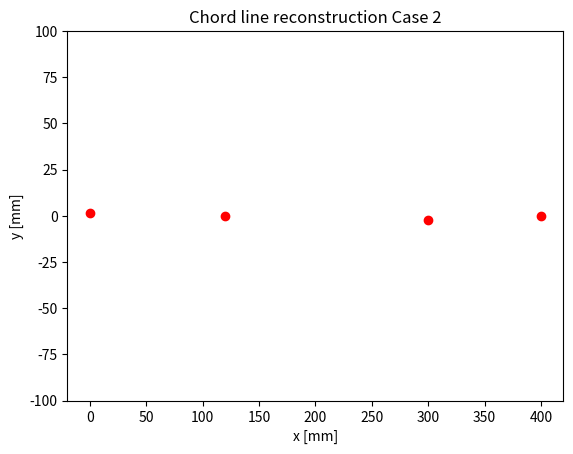

Write Python code to recreate this figure.
import numpy as np
import matplotlib.pyplot as plt
import matplotlib.animation as animation

c=400
xstart=-20
xstop=420
dt=0.003
R1=c*0.3
R2=(0.75-0.3)*c
R3=(1-0.75)*c
tstart=0
tstop=30
t = np.arange(tstart, tstop, dt)
tstar=np.arange(tstart, tstop, 0.01)

fig=plt.figure()
plt.title('Chord line reconstruction Case 2')
plt.xlabel('x [mm]')
plt.ylabel('y [mm]')
plt.xlim(xstart,xstop)
plt.ylim(-100,100)

def alpha(t):
    return 3.554*np.sin((2.463)*t-0.044)-0.554

def delta(t):
    return -7.056*np.sin((2.463)*t+0.021)+0.03

RP=[0.3*c,0]
plt.scatter(RP[0],RP[1],c='r')
LE, = plt.plot([RP[0]-R1], [-R1*np.sin(alpha(0)*np.pi/180)],'ro')
H,=plt.plot([RP[0]+R2],[R2*np.sin(alpha(0)*np.pi/180)],'ro')
TE,=plt.plot([400],[R3*np.sin(delta(0)*np.pi/180)],'ro')
mainchord,=plt.plot([],[],'--',c='r')
flapchord,=plt.plot([],[],'--',c='r')

def animate1(i):
    LE.set_data(RP[0]-R1*np.cos(np.pi*alpha(i)/180), -R1*np.sin(np.pi*alpha(i)/180))
    return LE,

def animate2(i):
    H.set_data(RP[0]+R2*np.cos(np.pi*alpha(i)/180), R2*np.sin(np.pi*alpha(i)/180))
    return H,

def animate3(i):
    TE.set_data(RP[0]+R2*np.cos(np.pi*alpha(i)/180)+R3*np.cos(np.pi*delta(i)/180),
                R2*np.sin(np.pi*alpha(i)/180)+R3*np.sin(np.pi*delta(i)/180))
    return TE,

def animate4(i):
    mainchord.set_data([RP[0]-R1*np.cos(np.pi*alpha(i)/180),RP[0]+R2*np.cos(np.pi*alpha(i)/180)],
                    [-R1*np.sin(np.pi*alpha(i)/180),R2*np.sin(np.pi*alpha(i)/180)])
    return mainchord,

def animate5(i):
    flapchord.set_data([RP[0]+R2*np.cos(np.pi*alpha(i)/180),RP[0]+R2*np.cos(np.pi*alpha(i)/180)+R3*np.cos(np.pi*delta(i)/180)],
                    [R2*np.sin(np.pi*alpha(i)/180),R2*np.sin(np.pi*alpha(i)/180)+R3*np.sin(np.pi*delta(i)/180)])
    return flapchord,


plot1,=plt.plot([],[],'b')
plot2,=plt.plot([],[],'b')
plot3,=plt.plot([],[],'b')
plot4,=plt.plot([],[],'b')

ds=120
x1=np.arange(25-ds,300.01-ds,0.1)
x2=np.arange(0-ds,2.51-ds,0.1)
x3=np.arange(2.5-ds,25.01-ds,0.1)

def A(t):
    return [[np.cos(alpha(t)*np.pi/180),-np.sin(alpha(t)*np.pi/180)],
            [np.sin(alpha(t)*np.pi/180),np.cos(alpha(t)*np.pi/180)]]

def g1(x):   #upper surface [25,300]
    xs=x+ds
    return -0.00000000000011617868*(xs**6) + 0.00000000016809322217*(xs**5) - 0.00000009926028837178*(xs**4) + 0.00003125813681931560*(xs**3) - 0.00601791908908675000*xs*xs +0.61905229002615000000*xs + 11.0815436954340

def vec1(x):
    return [x,g1(x)]

def transvec1(x,t):
    return np.dot(A(t),vec1(x))

def animate11(i):
    plot1.set_data(transvec1(x1,i)[0]+ds,transvec1(x1,i)[1])
    return plot1,

def animateflap(i):
    plot4.set_data([transvec1(300-120,i)[0]+ds,RP[0]+R2*np.cos(np.pi*alpha(i)/180)+R3*np.cos(np.pi*delta(i)/180)],
                    [transvec1(300-120,i)[1],R2*np.sin(np.pi*alpha(i)/180)+R3*np.sin(np.pi*delta(i)/180)])
    return plot4,

def g2(x):   #upper surface [0,2.5]
    xs=x+ds
    return  -0.0000888358731927497*(xs**6) + 0.0039694500932228*(xs**5) - 0.0686231864583533*(xs**4) + 0.580819579621675*(xs**3) - 2.55192552342487*xs*xs + 6.74012263900659*xs + 0.607867443369287

def vec2(x):
    return [x,g2(x)]

def transvec2(x,t):
    return np.dot(A(t),vec2(x))

def animate12(i):
    plot2.set_data(transvec2(x2,i)[0]+ds,transvec2(x2,i)[1])
    return plot2,

def g3(x):   #upper surface [2.5,25]
    xs=x+ds
    return 0.00000333051570150511*(xs**5) - 0.00027349273810982400*(xs**4) + 0.00901406935798377000*(xs**3) - 0.16073316816651200000*xs*xs + 2.14684493394407000000*xs + 3.67851944892375000000

def vec3(x):
    return [x,g3(x)]

def transvec3(x,t):
    return np.dot(A(t),vec3(x))

def animate13(i):
    plot3.set_data(transvec3(x3,i)[0]+ds,transvec3(x3,i)[1])
    return plot3,
    
Animation1 = animation.FuncAnimation(fig, animate1, frames=np.arange(tstart, tstop,dt*10),interval=20)
Animation2= animation.FuncAnimation(fig, animate2, frames=np.arange(tstart, tstop,dt*10),interval=20)
Animation3= animation.FuncAnimation(fig, animate3, frames=np.arange(tstart, tstop,dt*10),interval=20)
Animation4= animation.FuncAnimation(fig, animate4, frames=np.arange(tstart, tstop,dt*10),interval=20)
Animation5= animation.FuncAnimation(fig, animate5, frames=np.arange(tstart, tstop,dt*10),interval=20)
Animation11 = animation.FuncAnimation(fig, animate11, frames=np.arange(tstart, tstop,dt*10),interval=20)
Animation12 = animation.FuncAnimation(fig, animate12, frames=np.arange(tstart, tstop,dt*10),interval=20)
Animation13 = animation.FuncAnimation(fig, animate13, frames=np.arange(tstart, tstop,dt*10),interval=20)
Animation14= animation.FuncAnimation(fig, animateflap, frames=np.arange(tstart, tstop,dt*10),interval=20)
plt.show()


